Image classification data set "MasterDataset" (shihabpk99/AI-Powered-Crop-Disease-Detection-System on GitHub). Class labels (14): potato bacterial disease, potato fungal disease, potato healthy, potato late blight, rice blast, rice brown spot, rice healthy, rice sheath blight, rice tungro virus, wheat black point, wheat blast, wheat fusarium foot rot, wheat healthy, wheat leaf blight.

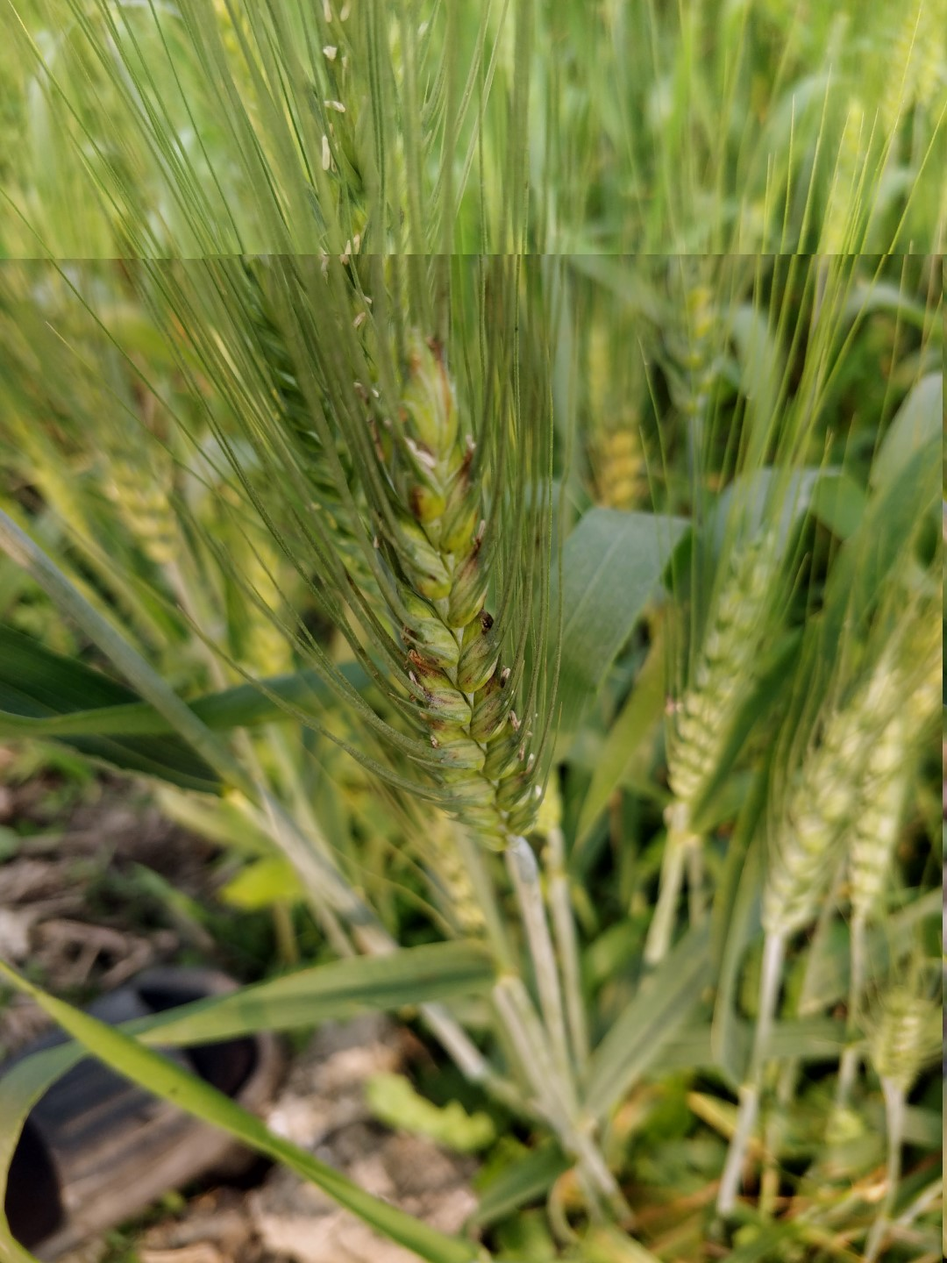
Label: wheat black point

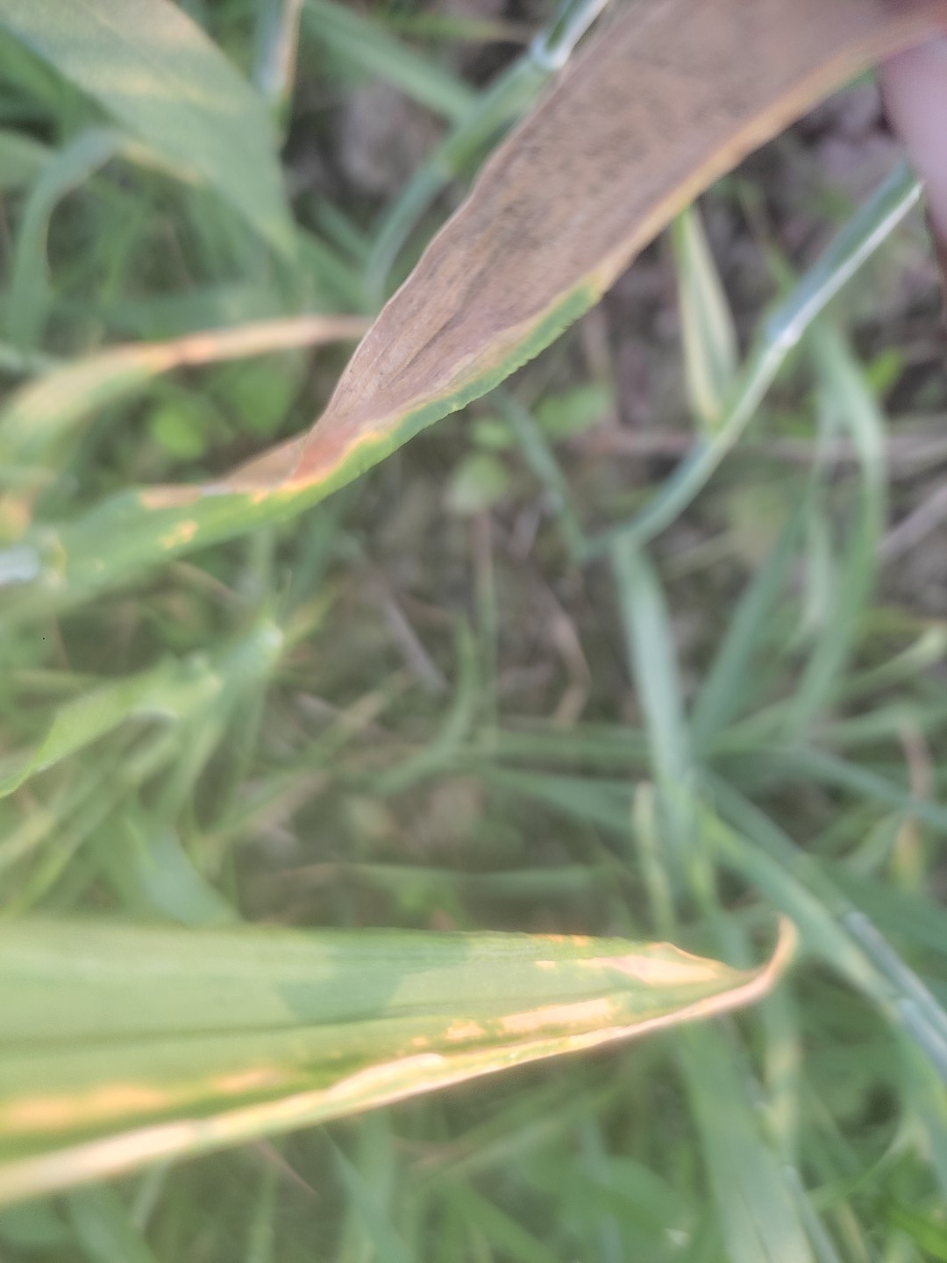
Label: wheat leaf blight

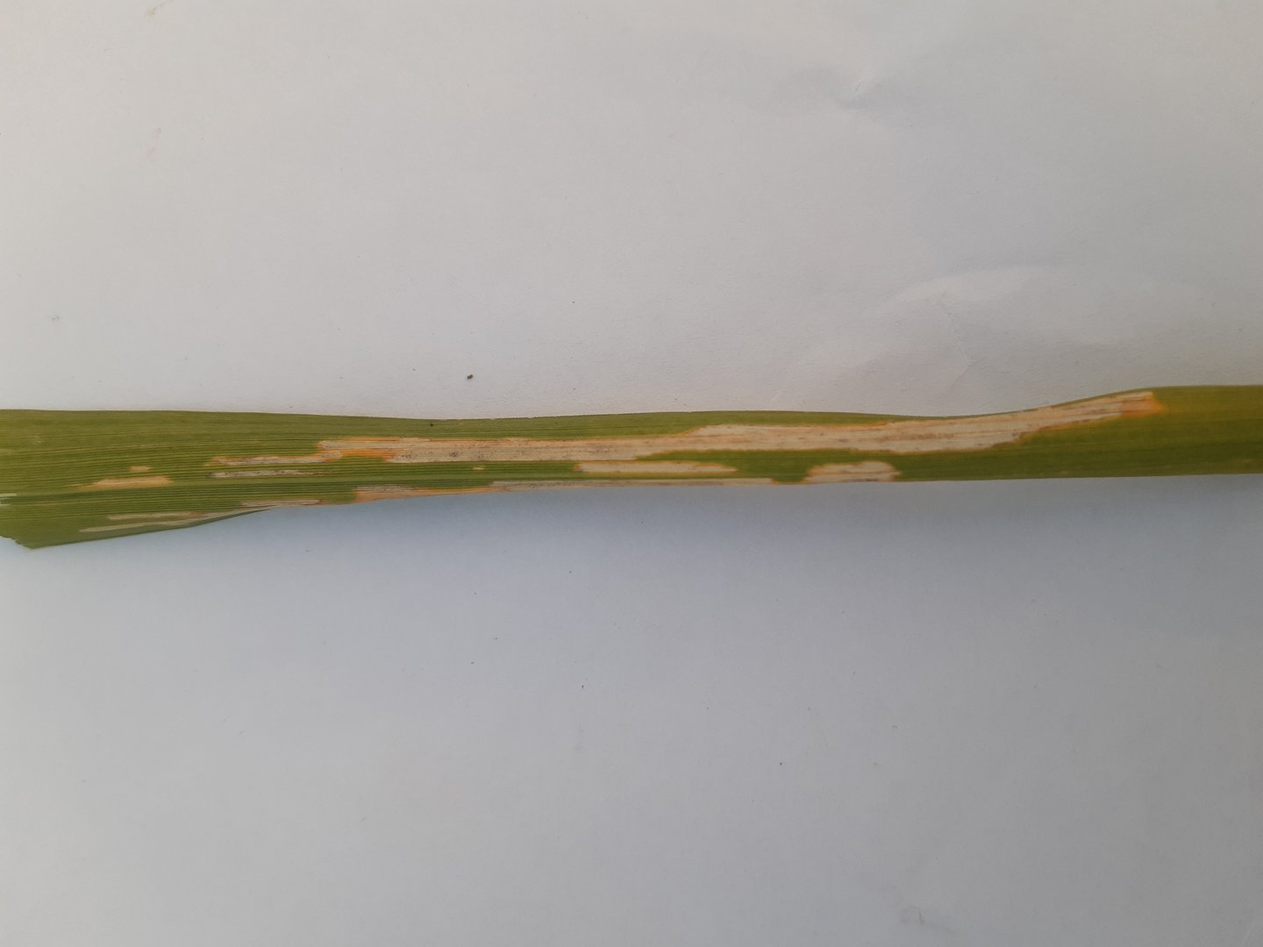
Label: rice sheath blight

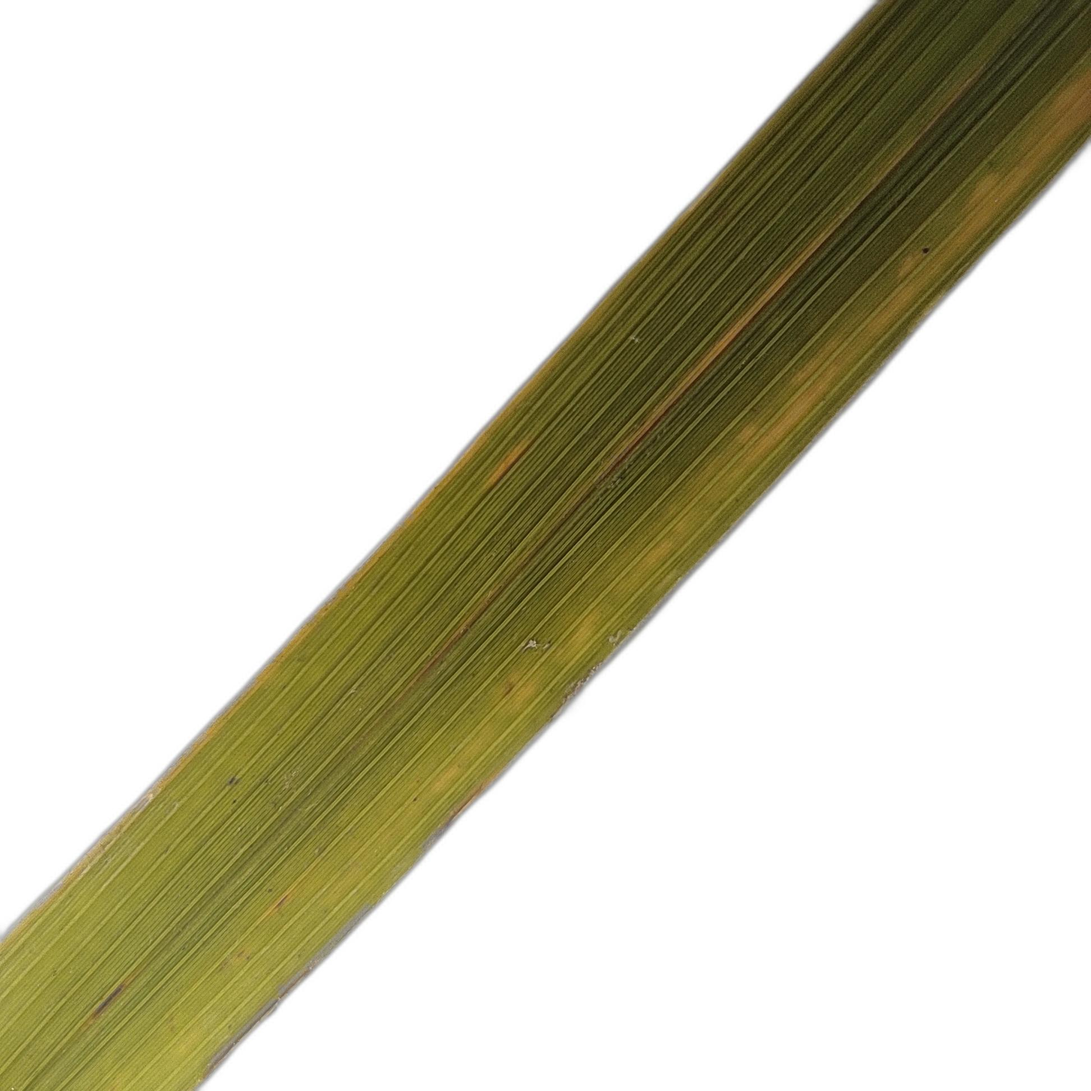
Label: rice tungro virus

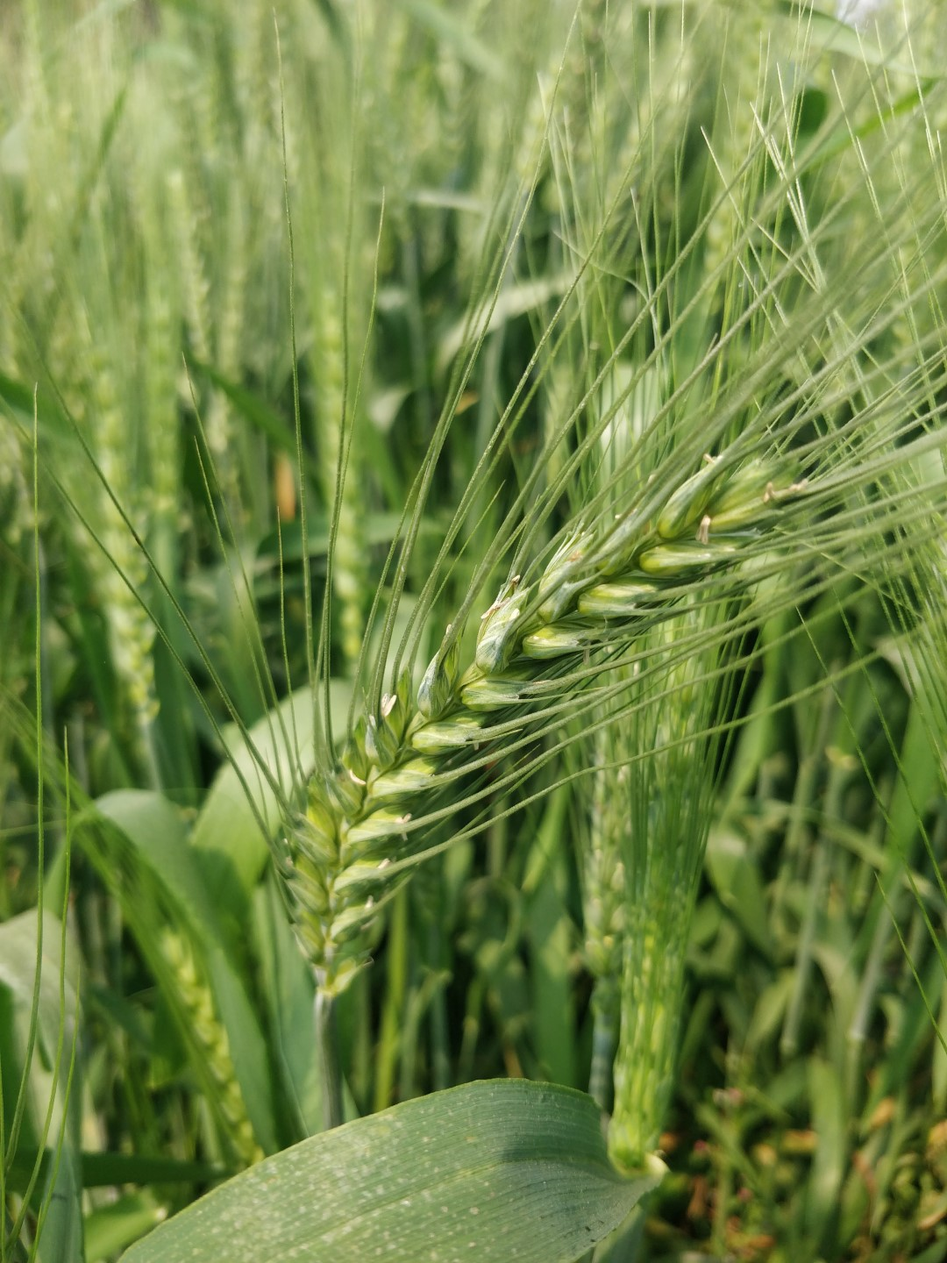
Label: wheat healthy

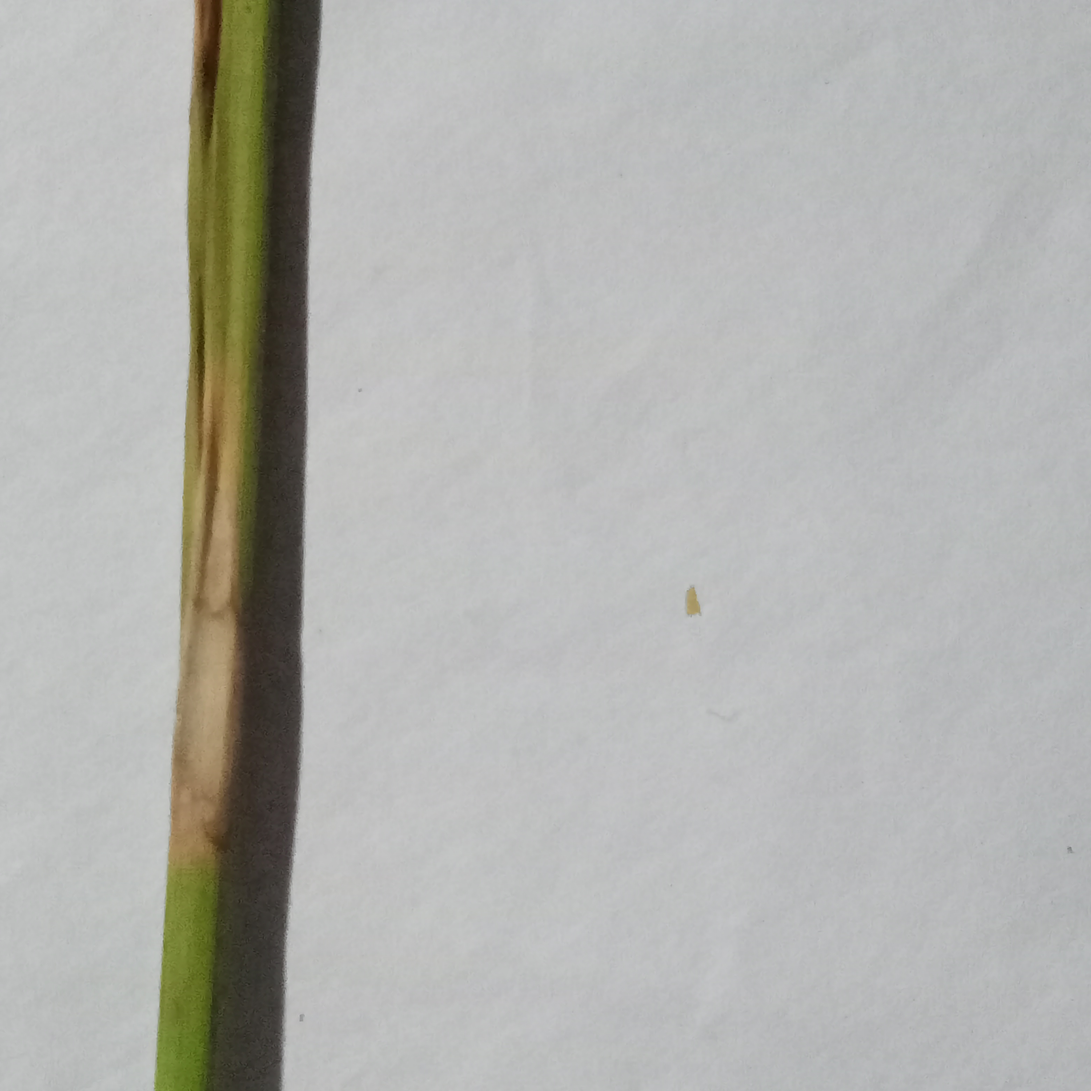
Label: rice blast
